Run: headless pygame with SDL's dummy video driver; simulated clock (each Clock.tick advances the game by its frame time, no real sleeping); random seed 0; keys injected as events and as key.get_pressed() state; no mouse input.
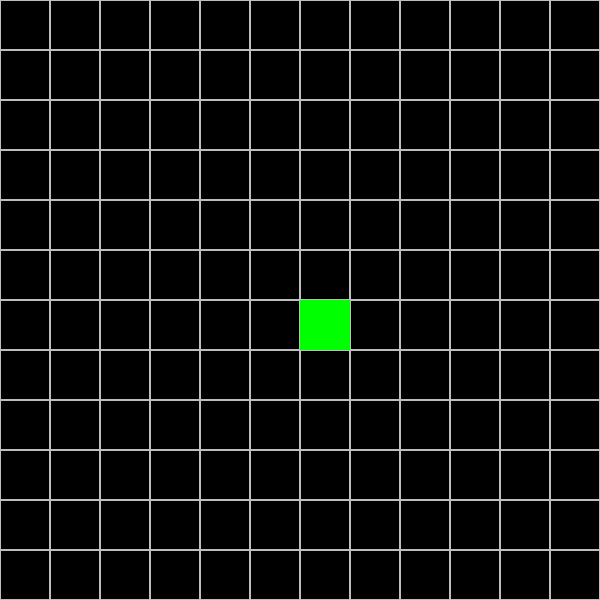
Frame 1 of 4 · flips 1–60 · no input
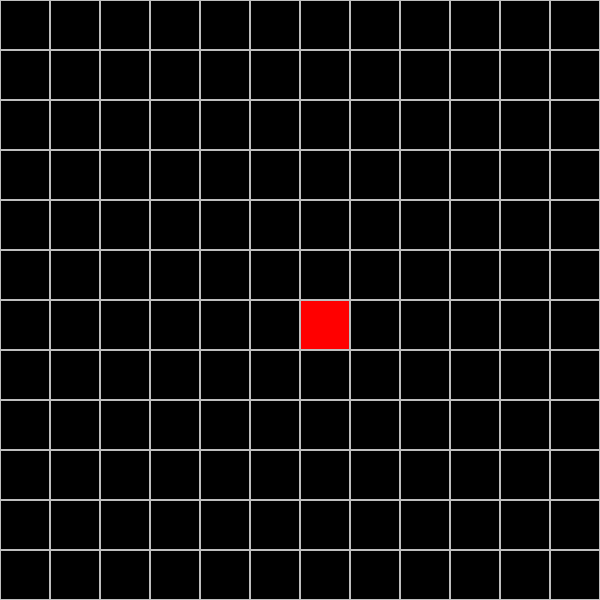
Frame 2 of 4 · flips 61–180 · tapped SPACE, RETURN · held RIGHT (→), D
Frame 3 of 4 · flips 181–300 · held DOWN (↓), S · screen unchanged from frame 2, image omitted
Frame 4 of 4 · flips 301–420 · held LEFT (←), A, UP (↑), W · screen unchanged from frame 3, image omitted

The pygame program that drew these frames:

import pygame
import random

WIDTH = 600
HEIGHT = 600

# pygame setup
pygame.init()
screen = pygame.display.set_mode((WIDTH, HEIGHT))
clock = pygame.time.Clock()
FPS = 5
running = True

# Colors (R, G, B)
WHITE = (255, 255, 255)
GREEN = (0, 255, 0)
RED   = (255, 0, 0)

x = 300
y = 300
x_change = 0
y_change = 0

# board
board = []
BLOCK_SIZE = 50
rows = HEIGHT // BLOCK_SIZE
cols = HEIGHT // BLOCK_SIZE
for i in range(rows):
    current_row = []
    for j in range(cols):
        pos_x = j * BLOCK_SIZE
        pos_y = i * BLOCK_SIZE
        block_data = [pos_x, pos_y, 0, "black"]
        current_row.append(block_data)
    board.append(current_row)

rb_row = 0
rb_col = 0
def gen_red_block():
    rb_row = random.randrange(rows)
    rb_col = random.randrange(cols)
    pos_x = rb_col * BLOCK_SIZE
    pos_y = rb_row * BLOCK_SIZE
    board[rb_row][rb_col] = [pos_x, pos_y, 2, RED]

# start_row = rows // 2
# start_col = cols // 2
# snake_length = 2
# for i in range(snake_length):
#     current_row = start_row - i
#     current_col = start_col
#     x = current_col * BLOCK_SIZE
#     y = current_row * BLOCK_SIZE
#     board[current_row][current_col] = [x, y, 1, GREEN]
def draw_board():
    screen.fill("black")
    for i in range(rows):
        for j in range(cols):
            block = board[i][j]
            x = block[0]
            y = block[1]
            color = block[3]
            pygame.draw.rect(screen, color, (x, y, BLOCK_SIZE, BLOCK_SIZE))
            pygame.draw.rect(screen, "gray", (x, y, BLOCK_SIZE, BLOCK_SIZE), 1)

gen_red_block()

while running:
    # poll for events
    # pygame.QUIT event means the user clicked X to close your window
    for event in pygame.event.get():
        if event.type == pygame.QUIT:
            running = False

    # generate the red point random on the table
    # row = random.randrange(rows)
    # col = random.randrange(cols)
    # pos_x = col * BLOCK_SIZE
    # pos_y = row * BLOCK_SIZE
    # board[row][col] = [pos_x, pos_y, 2, RED]

        if event.type == pygame.KEYDOWN:
            if event.key == pygame.K_a:
                if x_change != BLOCK_SIZE or y_change != 0:
                    x_change = -BLOCK_SIZE
                    y_change = 0
            elif event.key == pygame.K_d:
                if x_change != -BLOCK_SIZE or y_change != 0:
                    x_change = BLOCK_SIZE
                    y_change = 0
            elif event.key == pygame.K_s:
                if x_change != 0 or y_change != -BLOCK_SIZE:
                    x_change = 0
                    y_change = BLOCK_SIZE
            elif event.key == pygame.K_w:
                if x_change != 0 or y_change != BLOCK_SIZE:
                    x_change = 0
                    y_change = -BLOCK_SIZE
    
    x += x_change
    y += y_change

    red_block = board[rb_row][rb_col]
    if x == red_block[0] and y == red_block[1]:
        red_block[3] = "black"
        gen_red_block()

    
    draw_board()
    pygame.draw.rect(screen, GREEN, (x, y, BLOCK_SIZE, BLOCK_SIZE))
    # flip() the display to put your work on screen
    # pygame.display.flip()
    clock.tick(FPS)  # limits FPS to 60
     
    pygame.display.update()

pygame.quit()
